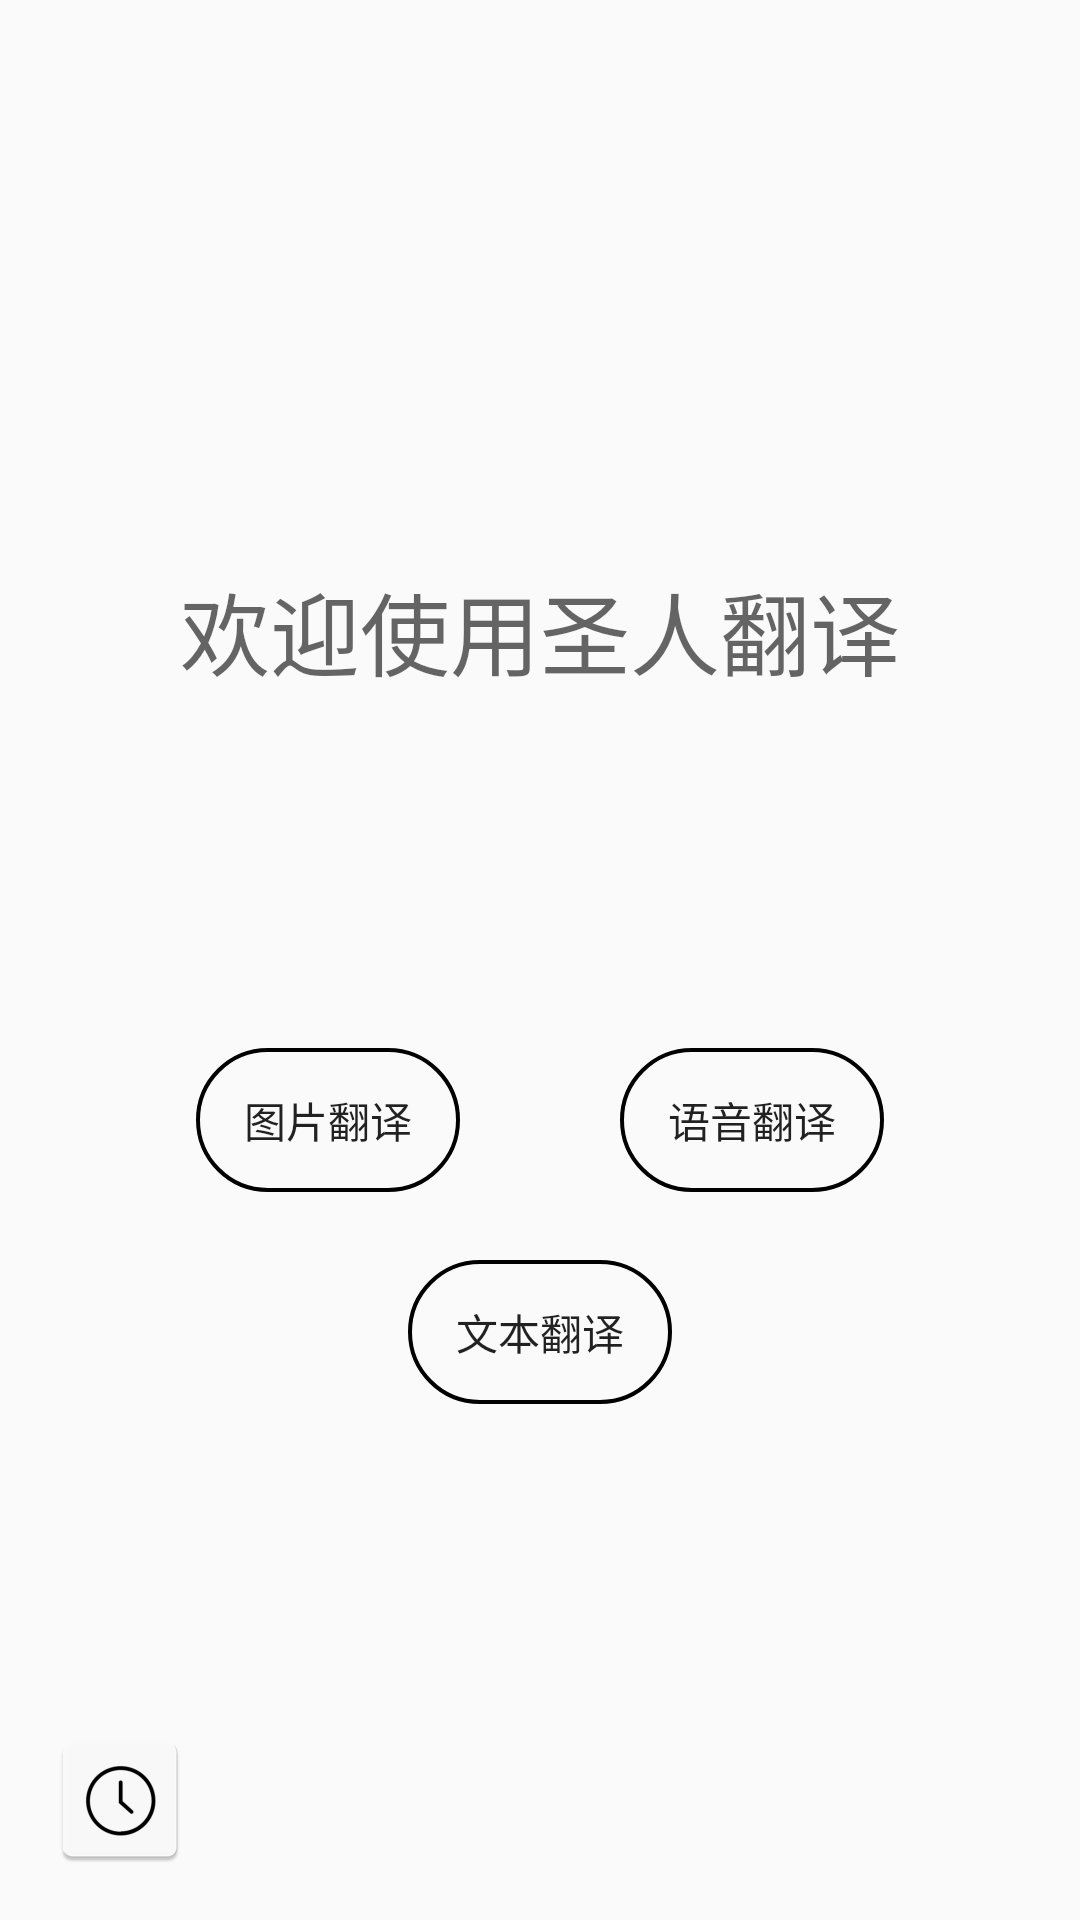

Here is an Android app screen rendered from its layout file. Give the layout XML and the strings, colors and styles it references.
<!-- AndroidManifest.xml: activity theme AppTheme -->
<!-- res/layout/activity_main.xml -->
<?xml version="1.0" encoding="utf-8"?>
<androidx.constraintlayout.widget.ConstraintLayout xmlns:android="http://schemas.android.com/apk/res/android"
    xmlns:app="http://schemas.android.com/apk/res-auto"
    xmlns:tools="http://schemas.android.com/tools"
    android:layout_width="match_parent"
    android:layout_height="match_parent"
    tools:ignore="ExtraText">


    

    

    

    

    

    <Button
        android:id="@+id/button_clock"
        android:layout_width="wrap_content"
        android:layout_height="wrap_content"
        android:layout_margin="16dp"
        android:layout_marginStart="16dp"
        android:layout_marginBottom="12dp"
        android:background="?attr/selectableItemBackground"
        android:drawableLeft="@mipmap/icon_history"
        android:text=""
        app:layout_constraintBottom_toBottomOf="parent"
        app:layout_constraintStart_toStartOf="parent" />

    <Button
        android:id="@+id/button_settings"
        android:layout_width="wrap_content"
        android:layout_height="wrap_content"
        android:layout_margin="15dp"
        android:layout_marginEnd="16dp"
        android:layout_marginBottom="16dp"
        android:background="?attr/selectableItemBackground"

        android:drawableLeft="@mipmap/icon_settings"
        app:layout_constraintBottom_toBottomOf="parent"
        app:layout_constraintEnd_toEndOf="parent" />

    <Button
        android:id="@+id/button_mic"
        android:layout_width="wrap_content"
        android:layout_height="wrap_content"
        android:layout_marginEnd="16dp"
        android:text="语音翻译"
        app:layout_constraintCircle="@+id/button_keyboard"
        app:layout_constraintCircleAngle="45"
        app:layout_constraintCircleRadius="100dp"
        app:layout_constraintEnd_toEndOf="parent"
        tools:layout_editor_absoluteY="413dp"
        android:background="@drawable/btn_circle"/>

    

    <Button
        android:id="@+id/button_keyboard"
        android:layout_width="wrap_content"
        android:layout_height="wrap_content"
        android:text="文本翻译"
        app:layout_constraintBottom_toBottomOf="parent"
        app:layout_constraintEnd_toEndOf="parent"
        app:layout_constraintStart_toStartOf="parent"
        app:layout_constraintTop_toBottomOf="@+id/editText"
        android:background="@drawable/btn_circle"/>

    <Button
        android:id="@+id/button_image"
        android:layout_width="wrap_content"
        android:layout_height="wrap_content"
        android:text="图片翻译"
        app:layout_constraintBaseline_toBaselineOf="@+id/button_keyboard"
        app:layout_constraintCircle="@+id/button_keyboard"
        app:layout_constraintCircleAngle="315"
        app:layout_constraintCircleRadius="100dp"
        tools:layout_editor_absoluteX="33dp"
        android:background="@drawable/btn_circle"/>

    <EditText
        android:id="@+id/editText"
        android:layout_width="0dp"
        android:layout_height="wrap_content"
        android:layout_margin="16dp"
        android:background="@null"
        android:gravity="center"
        android:hint="欢迎使用圣人翻译"
        android:textSize="30sp"
        app:layout_constraintBottom_toTopOf="@+id/button_keyboard"
        app:layout_constraintEnd_toEndOf="parent"
        app:layout_constraintStart_toStartOf="parent"
        app:layout_constraintTop_toTopOf="parent"
        app:layout_constraintVertical_bias="0.649" />


</androidx.constraintlayout.widget.ConstraintLayout>
<!-- resources referenced by this layout -->
<resources>
  <!-- drawable btn_circle (drawable) -->
  <?xml version="1.0" encoding="utf-8"?>
  <selector xmlns:android="http://schemas.android.com/apk/res/android">
      <item android:state_pressed="true">
          <shape>
              <solid android:color="#80000000"/> 
              <corners android:radius="24dp"/>
              <stroke
                  android:width="1.3dp"
              android:color="#FF000000"/> 
          </shape>
      </item>
      <item>
          <shape>
              <solid android:color="#00FFFFFF"/> 
              <corners android:radius="24dp"/>
              <stroke
                  android:width="1.3dp"
              android:color="#FF000000"/> 
          </shape>
      </item>
  </selector>
  <!-- mipmap icon_history: webp bitmap (mipmap-hdpi, 962 bytes) -->
  <!-- mipmap icon_settings (mipmap-anydpi-v26) -->
  <?xml version="1.0" encoding="utf-8"?>
  <adaptive-icon xmlns:android="http://schemas.android.com/apk/res/android">
      <background android:drawable="@color/icon_settings_background"/>
      <foreground android:drawable="@mipmap/icon_settings_foreground"/>
  </adaptive-icon>
  <style name="AppTheme" parent="Theme.AppCompat.Light.DarkActionBar">
          
          <item name="colorPrimary">@color/colorPrimary</item>
          <item name="colorPrimaryDark">@color/colorPrimaryDark</item>
          <item name="colorAccent">@color/colorAccent</item>
      </style>
  <color name="icon_settings_background">#FAFAFA</color>
  <color name="colorPrimary">#FFFFFF</color>
  <color name="colorPrimaryDark">#F0F0F0</color>
  <color name="colorAccent">#009688</color>
</resources>
